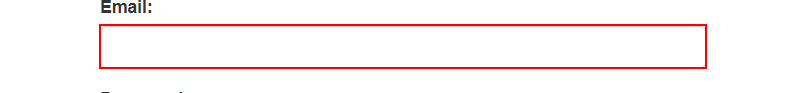
Task: Dispatcher Process under Generate yearly report for vendor using UIPath Robotic Enterprise Framework
Workflow: Login

Step 1: type [username] into the text box 'email'

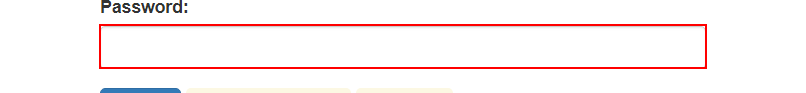
Step 2: type a value into the text box 'password'

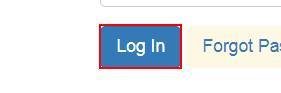
Step 3: click on the button

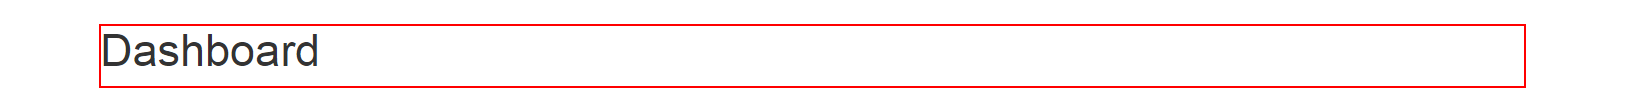
Step 4 [try]: find the heading in window 'ACME System 1 - Dashboard' (chrome.exe)
